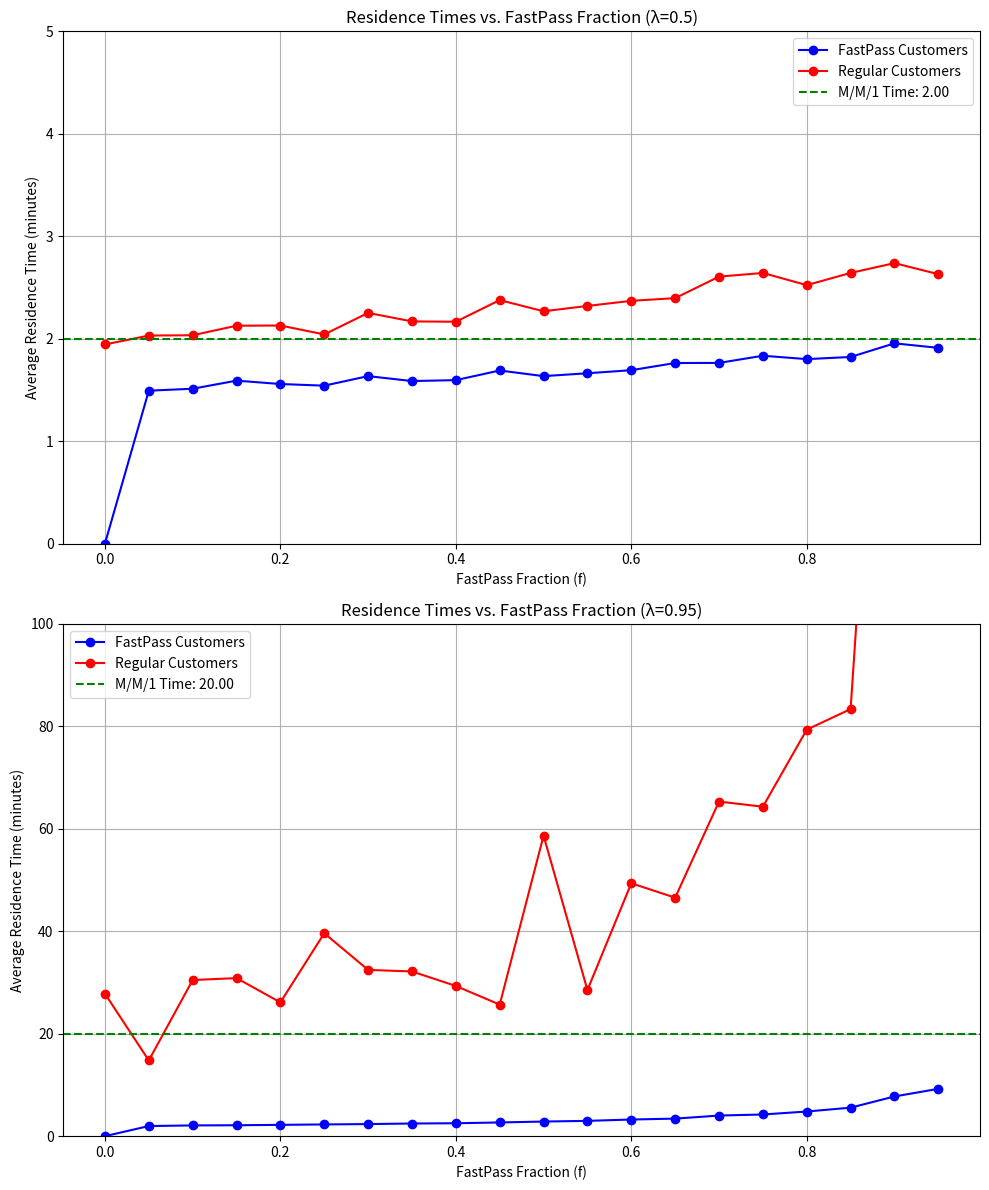

This figure's Python source:
"""
[redacted]

FastPass+ Results Visualization

This script visualizes the results of the FastPass+ system simulation.
It plots residence times for both FastPass and regular customers as a
function of the FastPass allocation fraction.
"""

import matplotlib.pyplot as plt
import numpy as np

def plot_fastpass_results(results_file=None):
    """
    Plot FastPass+ simulation results
    
    If results_file is provided, loads results from the file.
    Otherwise, uses pre-defined results for demonstration.
    """
    # Use pre-defined results if no file is provided
    # These are results from a previous run of the simulation
    fractions = np.array([0, 0.05, 0.1, 0.15, 0.2, 0.25, 0.3, 0.35, 0.4, 0.45,
                         0.5, 0.55, 0.6, 0.65, 0.7, 0.75, 0.8, 0.85, 0.9, 0.95])
    
    # Low utilization results (λ = 0.5)
    low_fp_times = np.array([0, 1.493, 1.512, 1.591, 1.558, 1.542, 1.635, 1.587, 
                             1.596, 1.690, 1.635, 1.663, 1.693, 1.763, 1.764, 
                             1.834, 1.801, 1.822, 1.955, 1.911])
    low_reg_times = np.array([1.944, 2.031, 2.034, 2.127, 2.129, 2.042, 2.252, 
                              2.169, 2.166, 2.377, 2.268, 2.320, 2.370, 2.396, 
                              2.606, 2.642, 2.523, 2.642, 2.738, 2.630])

    # High utilization results (λ = 0.95)
    high_fp_times = np.array([0, 1.974, 2.096, 2.129, 2.209, 2.288, 2.358, 2.469, 
                              2.520, 2.675, 2.852, 2.984, 3.248, 3.425, 4.022, 
                              4.230, 4.810, 5.560, 7.752, 9.236])
    high_reg_times = np.array([27.804, 14.780, 30.476, 30.850, 26.111, 39.608, 
                               32.452, 32.148, 29.321, 25.677, 58.659, 28.527, 
                               49.362, 46.552, 65.308, 64.304, 79.345, 83.357, 
                               211.362, 121.572])

    # Create figure with two subplots
    fig, axes = plt.subplots(2, 1, figsize=(10, 12))
    
    # Plot for low utilization (λ = 0.5)
    ax = axes[0]
    ax.plot(fractions, low_fp_times, 'b-o', label='FastPass Customers')
    ax.plot(fractions, low_reg_times, 'r-o', label='Regular Customers')
    
    # Add theoretical M/M/1 time
    theoretical_mm1_time_low = 1 / (1 - 0.5)
    ax.axhline(y=theoretical_mm1_time_low, color='g', linestyle='--', 
              label=f'M/M/1 Time: {theoretical_mm1_time_low:.2f}')
    
    # Add labels and title
    ax.set_xlabel('FastPass Fraction (f)')
    ax.set_ylabel('Average Residence Time (minutes)')
    ax.set_title('Residence Times vs. FastPass Fraction (λ=0.5)')
    ax.grid(True)
    ax.legend()
    ax.set_ylim(0, 5)  # Set y-axis limits for better visualization
    
    # Plot for high utilization (λ = 0.95)
    ax = axes[1]
    ax.plot(fractions, high_fp_times, 'b-o', label='FastPass Customers')
    ax.plot(fractions, high_reg_times, 'r-o', label='Regular Customers')
    
    # Add theoretical M/M/1 time
    theoretical_mm1_time_high = 1 / (1 - 0.95)
    ax.axhline(y=theoretical_mm1_time_high, color='g', linestyle='--', 
               label=f'M/M/1 Time: {theoretical_mm1_time_high:.2f}')
    
    # Add labels and title
    ax.set_xlabel('FastPass Fraction (f)')
    ax.set_ylabel('Average Residence Time (minutes)')
    ax.set_title('Residence Times vs. FastPass Fraction (λ=0.95)')
    ax.grid(True)
    ax.legend()
    ax.set_ylim(0, 100)  # Set y-axis limits
    
    plt.tight_layout()
    plt.savefig('fastpass_results.png')
    plt.show()
    
    # Return the figure for further modification if needed
    return fig

if __name__ == "__main__":
    plot_fastpass_results()